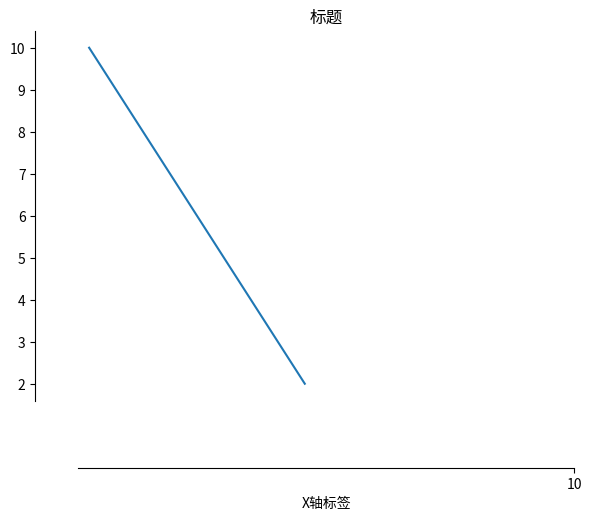

Recreate this plot in Python.
import matplotlib.pyplot as plt  

# 创建数据  
x = [1, 2, 3, 4, 5]  
y = [10, 8, 6, 4, 2]  

# 创建图形  
fig, ax = plt.subplots()  

# 绘制折线图  
ax.plot(x, y)  

# 将x轴位置设置为10刻度处  
ax.set_xticks([10])  
ax.spines['bottom'].set_position('zero')  
ax.spines['top'].set_color('none')  
ax.spines['right'].set_color('none')  
ax.spines['left'].set_position('zero')  
ax.xaxis.set_ticks_position('bottom')  
ax.set_xlabel('X轴标签')  
ax.set_title('标题')   

# 显示图形  
plt.show()